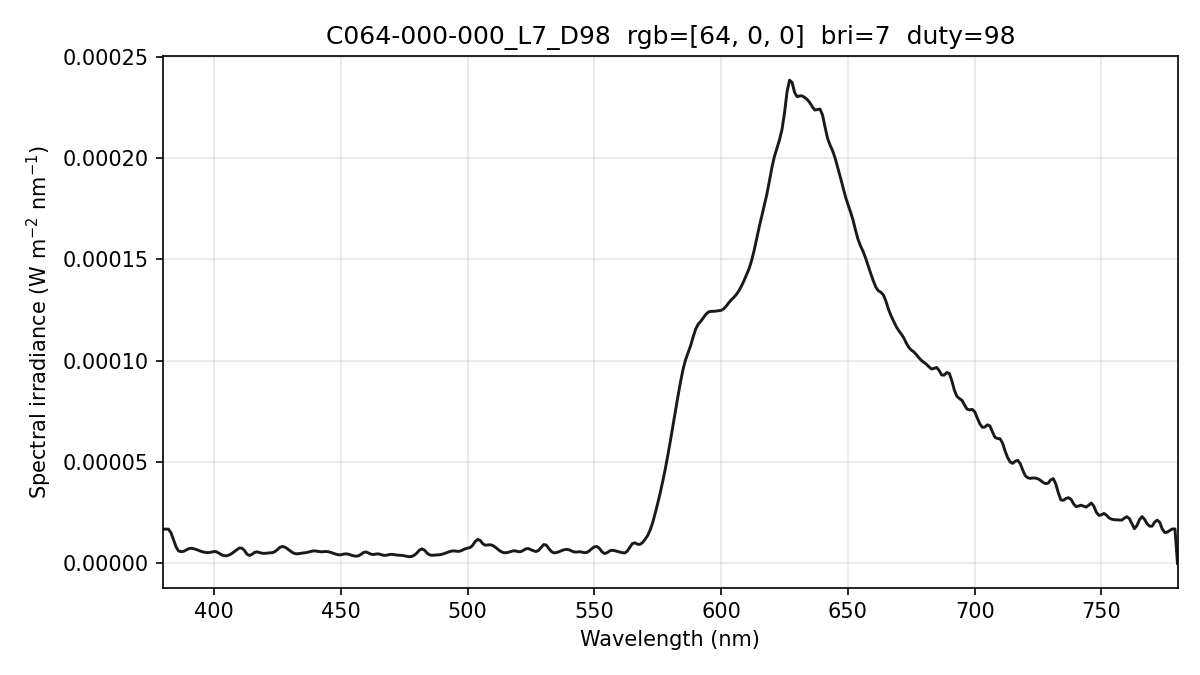

Source data for this figure (header and first rows):
wavelength_nm, spectral_irradiance_W_m2_nm, spectral_irradiance_std_W_m2_nm, spectral_irradiance_uW_cm2_nm, photon_irradiance_photons_m2_s_nm
380, 1.69181544e-05, 1.51003214e-06, 1.69181544e-03, 3.23638253e+13
381, 1.69181544e-05, 1.51003214e-06, 1.69181544e-03, 3.24489933e+13
382, 1.69181544e-05, 1.51003214e-06, 1.69181544e-03, 3.25341612e+13
383, 1.51970554e-05, 1.13196434e-06, 1.51970554e-03, 2.93009356e+13
384, 1.17931878e-05, 5.43968844e-07, 1.17931878e-03, 2.27974204e+13
385, 8.20560148e-06, 5.53400133e-07, 8.20560148e-04, 1.59035624e+13
386, 6.15539510e-06, 3.97042254e-07, 6.15539510e-04, 1.19609729e+13
387, 5.80639718e-06, 2.16566452e-07, 5.80639718e-04, 1.13120411e+13
388, 5.96334366e-06, 5.42107767e-07, 5.96334366e-04, 1.16478248e+13
389, 6.62623470e-06, 9.94042291e-07, 6.62623470e-04, 1.29759655e+13
390, 7.26403544e-06, 1.27387557e-06, 7.26403544e-04, 1.42615205e+13
391, 7.47909242e-06, 9.80312588e-07, 7.47909242e-04, 1.47213936e+13
392, 7.25901856e-06, 2.85054769e-07, 7.25901856e-04, 1.43247563e+13
393, 6.86773596e-06, 4.53863937e-07, 6.86773596e-04, 1.35871825e+13
394, 6.39911275e-06, 5.29228425e-07, 6.39911275e-04, 1.26922685e+13
395, 5.92796893e-06, 4.89768481e-07, 5.92796893e-04, 1.17876242e+13
396, 5.57113625e-06, 3.88565513e-07, 5.57113625e-04, 1.11061167e+13
397, 5.32861364e-06, 1.28302246e-07, 5.32861364e-04, 1.06494703e+13
398, 5.34795442e-06, 2.94508026e-07, 5.34795442e-04, 1.07150459e+13
399, 5.59161665e-06, 3.67613407e-07, 5.59161665e-04, 1.12313912e+13
400, 5.89324472e-06, 3.98776917e-07, 5.89324472e-04, 1.18669123e+13
401, 5.70489280e-06, 3.66363042e-07, 5.70489280e-04, 1.15163572e+13
402, 5.01222520e-06, 1.65528402e-07, 5.01222520e-04, 1.01433146e+13
403, 4.23873325e-06, 1.29766705e-07, 4.23873325e-04, 8.59932574e+12
404, 3.81862737e-06, 1.88487132e-07, 3.81862737e-04, 7.76625978e+12
405, 3.79088242e-06, 3.47700075e-07, 3.79088242e-04, 7.72891631e+12
406, 4.17325196e-06, 3.80764407e-07, 4.17325196e-04, 8.52950655e+12
407, 4.86948388e-06, 1.85402444e-07, 4.86948388e-04, 9.97701463e+12
408, 5.82160273e-06, 3.46768341e-07, 5.82160273e-04, 1.19571037e+13
409, 6.73709856e-06, 6.24699564e-07, 6.73709856e-04, 1.38713739e+13
410, 7.61597200e-06, 9.18402062e-07, 7.61597200e-04, 1.57192732e+13
411, 7.51510899e-06, 1.18164975e-06, 7.51510899e-04, 1.55489252e+13
412, 6.36563031e-06, 1.32410587e-06, 6.36563031e-04, 1.32026739e+13
413, 4.56438532e-06, 1.27516419e-06, 4.56438532e-04, 9.48976852e+12
414, 3.91546225e-06, 1.03376010e-06, 3.91546225e-04, 8.16030987e+12
415, 4.50536151e-06, 8.24031813e-07, 4.50536151e-04, 9.41241373e+12
416, 5.44472505e-06, 8.83376761e-07, 5.44472505e-04, 1.14023023e+13
417, 5.70685339e-06, 8.54255956e-07, 5.70685339e-04, 1.19799785e+13
418, 5.32664545e-06, 7.86920083e-07, 5.32664545e-04, 1.12086508e+13
419, 5.01410477e-06, 8.15346232e-07, 5.01410477e-04, 1.05762253e+13
420, 4.95395840e-06, 7.40778562e-07, 4.95395840e-04, 1.04742977e+13
421, 5.09694281e-06, 6.82771754e-07, 5.09694281e-04, 1.08022724e+13
422, 5.21397715e-06, 7.59269300e-07, 5.21397715e-04, 1.10765584e+13
423, 5.30506065e-06, 7.43690117e-07, 5.30506065e-04, 1.12967622e+13
424, 5.82715652e-06, 8.08573967e-07, 5.82715652e-04, 1.24378641e+13
425, 6.80416621e-06, 1.03900662e-06, 6.80416621e-04, 1.45575105e+13
426, 7.94244123e-06, 1.24065055e-06, 7.94244123e-04, 1.70328325e+13
427, 8.35257132e-06, 9.52164398e-07, 8.35257132e-04, 1.79544181e+13
428, 8.02224192e-06, 5.39741813e-07, 8.02224192e-04, 1.72847376e+13
429, 7.17222147e-06, 8.86356366e-07, 7.17222147e-04, 1.54893877e+13
430, 6.23380501e-06, 9.32023366e-07, 6.23380501e-04, 1.34941315e+13
431, 5.31763475e-06, 7.50675693e-07, 5.31763475e-04, 1.15376947e+13
432, 4.81683707e-06, 8.75510362e-07, 4.81683707e-04, 1.04753603e+13
433, 4.74692571e-06, 9.36379017e-07, 4.74692571e-04, 1.03472180e+13
434, 4.96415825e-06, 8.73916915e-07, 4.96415825e-04, 1.08457257e+13
435, 5.13364716e-06, 6.34896111e-07, 5.13364716e-04, 1.12418695e+13
436, 5.27096928e-06, 1.94242404e-07, 5.27096928e-04, 1.15691178e+13
437, 5.50793220e-06, 2.59149217e-07, 5.50793220e-04, 1.21169493e+13
438, 5.85917802e-06, 5.71643941e-07, 5.85917802e-04, 1.29191539e+13
439, 6.15010286e-06, 7.20068442e-07, 6.15010286e-04, 1.35915869e+13
... 341 more rows
